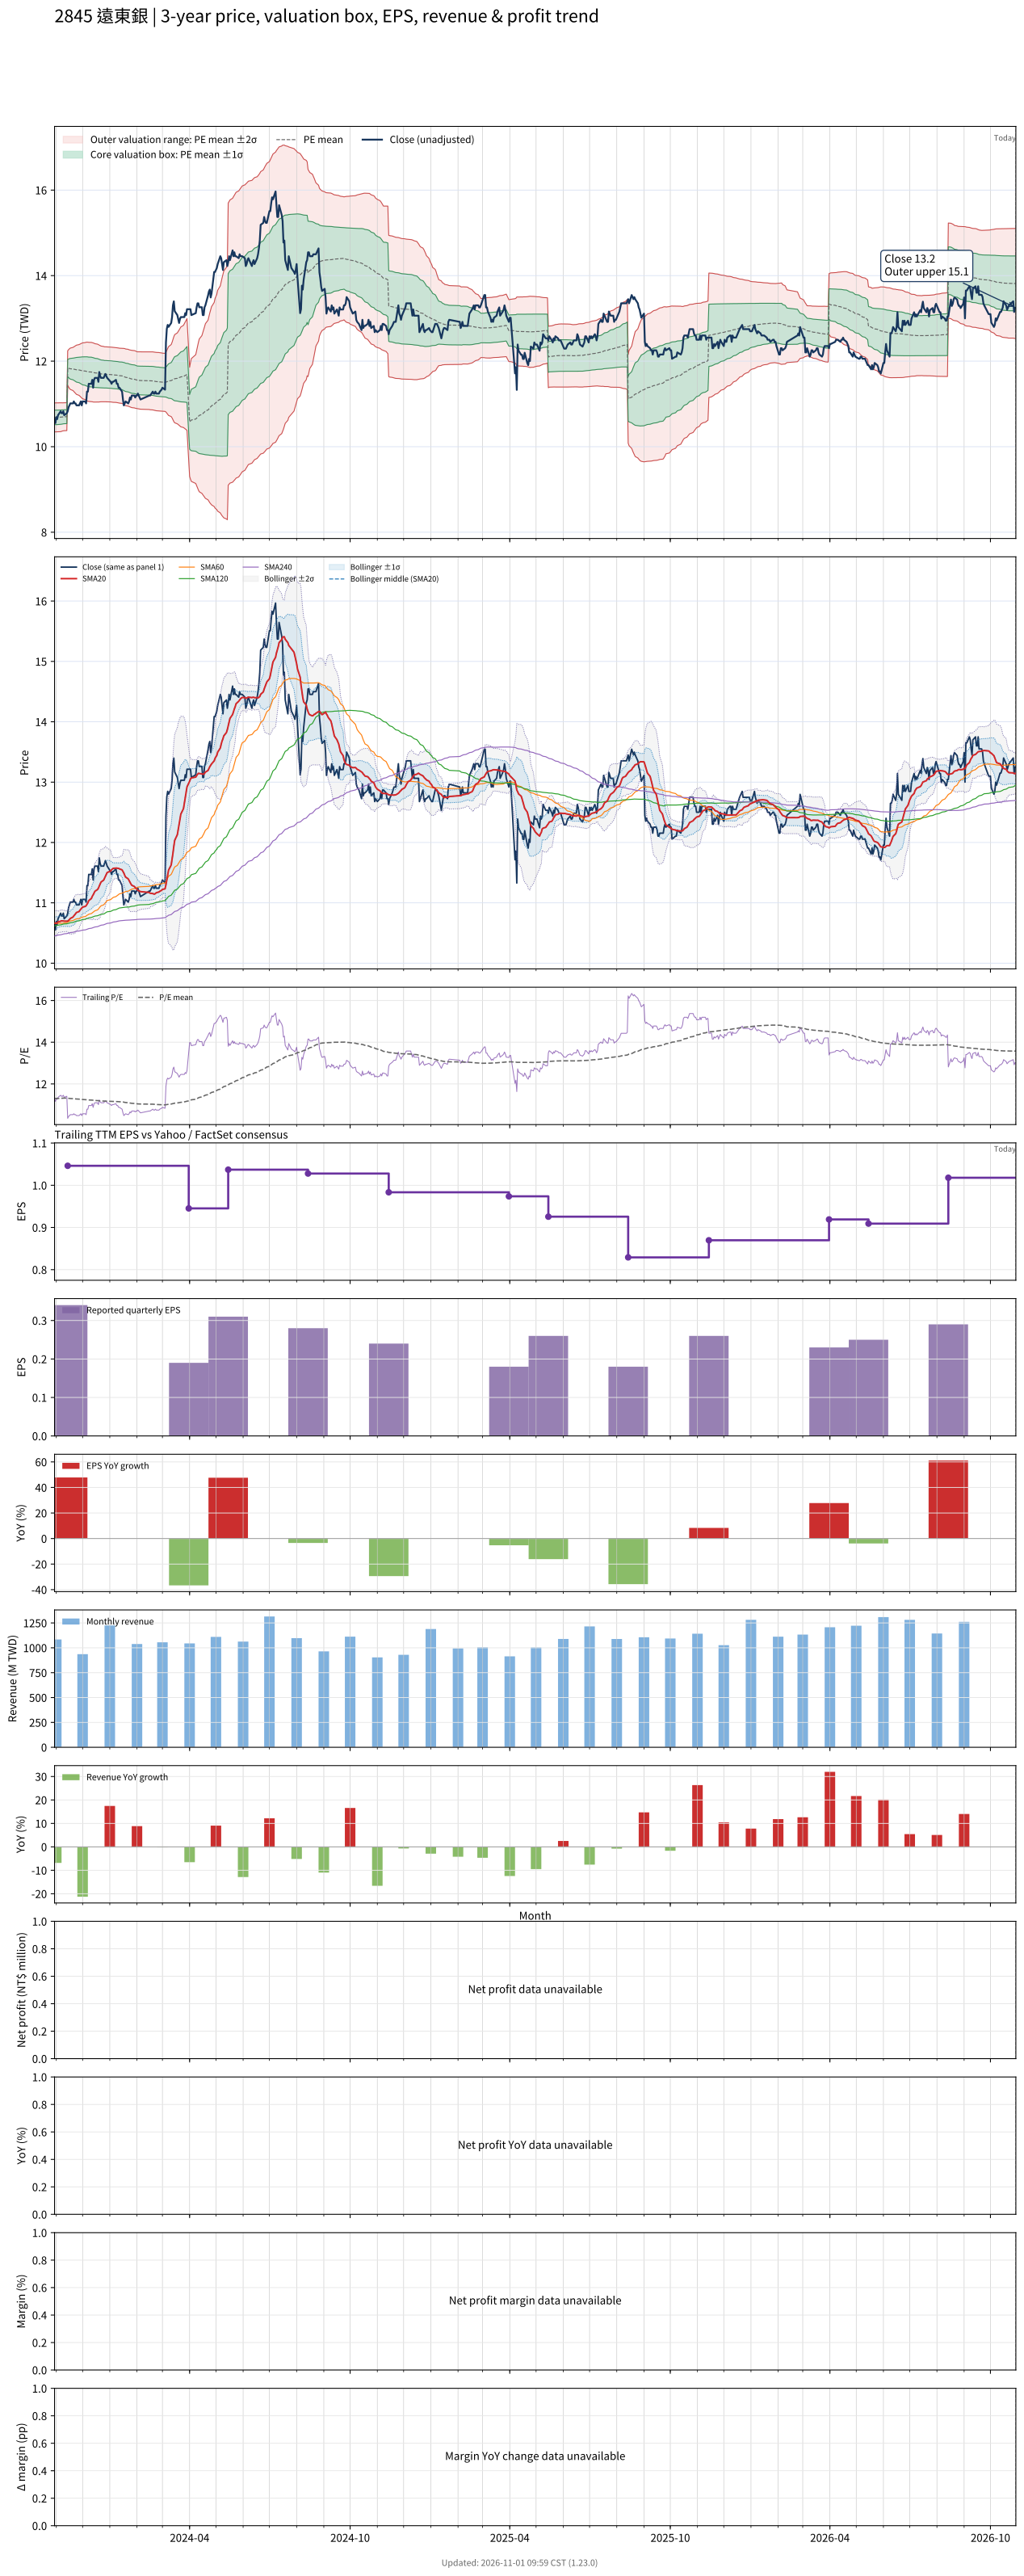

Values plotted in this chart, from the file beside it:
# chart-version: skill-stock-dynamic-val…
date, close, available_date, period_end, eps, ttm_eps, pe, pe_mean, pe_std, price_m2, price_m1, price_mean, price_p1, price_p2, forward_eps, forward_pe, forward_pe_mean, forward_pe_std, forward_price_m2, forward_price_m1, forward_price_mean, forward_price_p1, forward_price_p2, sma20
2023-10-30, 10.64, 2023-08-14, 2023-06-30, 0.29, 0.9452, 11.26, 11.3, 0.1792, 10.35, 10.52, 10.68, 10.85, 11.02, , , , , , , , , , 10.67
2023-10-31, 10.55, 2023-08-14, 2023-06-30, 0.29, 0.9452, 11.17, 11.3, 0.1794, 10.35, 10.51, 10.68, 10.85, 11.02, , , , , , , , , , 10.66
2023-11-01, 10.69, 2023-08-14, 2023-06-30, 0.29, 0.9452, 11.31, 11.3, 0.1791, 10.35, 10.52, 10.69, 10.85, 11.02, , , , , , , , , , 10.67
2023-11-02, 10.64, 2023-08-14, 2023-06-30, 0.29, 0.9452, 11.26, 11.31, 0.1791, 10.35, 10.52, 10.69, 10.85, 11.02, , , , , , , , , , 10.67
2023-11-03, 10.74, 2023-08-14, 2023-06-30, 0.29, 0.9452, 11.36, 11.31, 0.1789, 10.35, 10.52, 10.69, 10.86, 11.02, , , , , , , , , , 10.68
2023-11-06, 10.83, 2023-08-14, 2023-06-30, 0.29, 0.9452, 11.46, 11.31, 0.1788, 10.35, 10.52, 10.69, 10.86, 11.03, , , , , , , , , , 10.7
2023-11-07, 10.78, 2023-08-14, 2023-06-30, 0.29, 0.9452, 11.41, 11.31, 0.1765, 10.36, 10.53, 10.69, 10.86, 11.03, , , , , , , , , , 10.7
2023-11-08, 10.78, 2023-08-14, 2023-06-30, 0.29, 0.9452, 11.41, 11.32, 0.174, 10.37, 10.53, 10.7, 10.86, 11.02, , , , , , , , , , 10.7
2023-11-09, 10.83, 2023-08-14, 2023-06-30, 0.29, 0.9452, 11.46, 11.32, 0.1736, 10.37, 10.53, 10.7, 10.86, 11.03, , , , , , , , , , 10.7
2023-11-10, 10.74, 2023-08-14, 2023-06-30, 0.29, 0.9452, 11.36, 11.32, 0.1727, 10.37, 10.54, 10.7, 10.86, 11.03, , , , , , , , , , 10.7
2023-11-13, 10.78, 2023-08-14, 2023-06-30, 0.29, 0.9452, 11.41, 11.32, 0.1724, 10.38, 10.54, 10.7, 10.86, 11.03, , , , , , , , , , 10.7
2023-11-14, 10.83, 2023-11-14, 2023-09-30, 0.34, 1.046, 10.35, 11.32, 0.1931, 11.43, 11.64, 11.84, 12.04, 12.24, , , , , , , , , , 10.7
2023-11-15, 10.92, 2023-11-14, 2023-09-30, 0.34, 1.046, 10.44, 11.31, 0.2087, 11.4, 11.61, 11.83, 12.05, 12.27, , , , , , , , , , 10.71
2023-11-16, 10.97, 2023-11-14, 2023-09-30, 0.34, 1.046, 10.48, 11.3, 0.2214, 11.36, 11.59, 11.83, 12.06, 12.29, , , , , , , , , , 10.72
2023-11-17, 11.01, 2023-11-14, 2023-09-30, 0.34, 1.046, 10.53, 11.3, 0.2312, 11.34, 11.58, 11.82, 12.06, 12.31, , , , , , , , , , 10.74
2023-11-20, 11.01, 2023-11-14, 2023-09-30, 0.34, 1.046, 10.53, 11.3, 0.2409, 11.31, 11.56, 11.82, 12.07, 12.32, , , , , , , , , , 10.76
2023-11-21, 11.06, 2023-11-14, 2023-09-30, 0.34, 1.046, 10.57, 11.29, 0.2494, 11.29, 11.55, 11.81, 12.07, 12.33, , , , , , , , , , 10.78
2023-11-22, 11.01, 2023-11-14, 2023-09-30, 0.34, 1.046, 10.53, 11.29, 0.2583, 11.27, 11.54, 11.81, 12.08, 12.35, , , , , , , , , , 10.8
2023-11-23, 11.01, 2023-11-14, 2023-09-30, 0.34, 1.046, 10.53, 11.28, 0.2661, 11.25, 11.52, 11.8, 12.08, 12.36, , , , , , , , , , 10.82
2023-11-24, 10.97, 2023-11-14, 2023-09-30, 0.34, 1.046, 10.48, 11.28, 0.275, 11.22, 11.51, 11.8, 12.09, 12.37, , , , , , , , , , 10.84
2023-11-27, 10.97, 2023-11-14, 2023-09-30, 0.34, 1.046, 10.48, 11.27, 0.2838, 11.2, 11.5, 11.79, 12.09, 12.39, , , , , , , , , , 10.86
2023-11-28, 11.01, 2023-11-14, 2023-09-30, 0.34, 1.046, 10.53, 11.27, 0.2914, 11.18, 11.48, 11.79, 12.09, 12.4, , , , , , , , , , 10.88
2023-11-29, 11.06, 2023-11-14, 2023-09-30, 0.34, 1.046, 10.57, 11.26, 0.298, 11.16, 11.47, 11.78, 12.1, 12.41, , , , , , , , , , 10.9
2023-11-30, 10.97, 2023-11-14, 2023-09-30, 0.34, 1.046, 10.48, 11.26, 0.3062, 11.14, 11.46, 11.78, 12.1, 12.42, , , , , , , , , , 10.91
2023-12-01, 11.06, 2023-11-14, 2023-09-30, 0.34, 1.046, 10.57, 11.25, 0.3124, 11.12, 11.45, 11.77, 12.1, 12.43, , , , , , , , , , 10.93
2023-12-04, 11.06, 2023-11-14, 2023-09-30, 0.34, 1.046, 10.57, 11.25, 0.3185, 11.1, 11.43, 11.77, 12.1, 12.43, , , , , , , , , , 10.94
2023-12-05, 11.01, 2023-11-14, 2023-09-30, 0.34, 1.046, 10.53, 11.24, 0.3252, 11.08, 11.42, 11.76, 12.1, 12.44, , , , , , , , , , 10.95
2023-12-06, 11.29, 2023-11-14, 2023-09-30, 0.34, 1.046, 10.79, 11.24, 0.3278, 11.07, 11.42, 11.76, 12.1, 12.44, , , , , , , , , , 10.98
2023-12-07, 11.29, 2023-11-14, 2023-09-30, 0.34, 1.046, 10.79, 11.23, 0.33, 11.06, 11.41, 11.75, 12.1, 12.44, , , , , , , , , , 11
2023-12-08, 11.47, 2023-11-14, 2023-09-30, 0.34, 1.046, 10.96, 11.23, 0.3302, 11.06, 11.4, 11.75, 12.09, 12.44, , , , , , , , , , 11.04
2023-12-11, 11.47, 2023-11-14, 2023-09-30, 0.34, 1.046, 10.96, 11.23, 0.331, 11.05, 11.4, 11.75, 12.09, 12.44, , , , , , , , , , 11.07
2023-12-12, 11.56, 2023-11-14, 2023-09-30, 0.34, 1.046, 11.05, 11.22, 0.3303, 11.05, 11.4, 11.74, 12.09, 12.43, , , , , , , , , , 11.11
2023-12-13, 11.38, 2023-11-14, 2023-09-30, 0.34, 1.046, 10.88, 11.22, 0.3303, 11.04, 11.39, 11.74, 12.08, 12.43, , , , , , , , , , 11.13
2023-12-14, 11.56, 2023-11-14, 2023-09-30, 0.34, 1.046, 11.05, 11.21, 0.329, 11.04, 11.39, 11.73, 12.08, 12.42, , , , , , , , , , 11.16
2023-12-15, 11.61, 2023-11-14, 2023-09-30, 0.34, 1.046, 11.1, 11.21, 0.3259, 11.04, 11.38, 11.73, 12.07, 12.41, , , , , , , , , , 11.19
2023-12-18, 11.61, 2023-11-14, 2023-09-30, 0.34, 1.046, 11.1, 11.2, 0.3233, 11.04, 11.38, 11.72, 12.06, 12.4, , , , , , , , , , 11.22
2023-12-19, 11.52, 2023-11-14, 2023-09-30, 0.34, 1.046, 11.01, 11.2, 0.321, 11.04, 11.38, 11.72, 12.05, 12.39, , , , , , , , , , 11.24
2023-12-20, 11.75, 2023-11-14, 2023-09-30, 0.34, 1.046, 11.23, 11.19, 0.3175, 11.05, 11.38, 11.71, 12.04, 12.38, , , , , , , , , , 11.28
2023-12-21, 11.65, 2023-11-14, 2023-09-30, 0.34, 1.046, 11.14, 11.19, 0.3145, 11.05, 11.38, 11.71, 12.04, 12.36, , , , , , , , , , 11.31
2023-12-22, 11.61, 2023-11-14, 2023-09-30, 0.34, 1.046, 11.1, 11.19, 0.3115, 11.05, 11.38, 11.7, 12.03, 12.35, , , , , , , , , , 11.34
2023-12-25, 11.61, 2023-11-14, 2023-09-30, 0.34, 1.046, 11.1, 11.18, 0.3091, 11.05, 11.37, 11.7, 12.02, 12.34, , , , , , , , , , 11.38
2023-12-26, 11.65, 2023-11-14, 2023-09-30, 0.34, 1.046, 11.14, 11.18, 0.307, 11.05, 11.37, 11.69, 12.01, 12.34, , , , , , , , , , 11.41
2023-12-27, 11.7, 2023-11-14, 2023-09-30, 0.34, 1.046, 11.18, 11.18, 0.307, 11.05, 11.37, 11.69, 12.01, 12.34, , , , , , , , , , 11.44
2023-12-28, 11.65, 2023-11-14, 2023-09-30, 0.34, 1.046, 11.14, 11.18, 0.307, 11.05, 11.37, 11.69, 12.01, 12.34, , , , , , , , , , 11.48
2023-12-29, 11.61, 2023-11-14, 2023-09-30, 0.34, 1.046, 11.1, 11.18, 0.3068, 11.05, 11.37, 11.69, 12.01, 12.33, , , , , , , , , , 11.5
2024-01-02, 11.52, 2023-11-14, 2023-09-30, 0.34, 1.046, 11.01, 11.17, 0.3066, 11.05, 11.37, 11.69, 12.01, 12.33, , , , , , , , , , 11.53
2024-01-03, 11.47, 2023-11-14, 2023-09-30, 0.34, 1.046, 10.96, 11.17, 0.3069, 11.04, 11.36, 11.68, 12.01, 12.33, , , , , , , , , , 11.55
2024-01-04, 11.52, 2023-11-14, 2023-09-30, 0.34, 1.046, 11.01, 11.17, 0.3069, 11.04, 11.36, 11.68, 12, 12.32, , , , , , , , , , 11.56
2024-01-05, 11.52, 2023-11-14, 2023-09-30, 0.34, 1.046, 11.01, 11.16, 0.3066, 11.04, 11.36, 11.68, 12, 12.32, , , , , , , , , , 11.57
2024-01-08, 11.56, 2023-11-14, 2023-09-30, 0.34, 1.046, 11.05, 11.16, 0.3059, 11.04, 11.36, 11.68, 12, 12.32, , , , , , , , , , 11.58
2024-01-09, 11.47, 2023-11-14, 2023-09-30, 0.34, 1.046, 10.96, 11.16, 0.306, 11.03, 11.35, 11.67, 11.99, 12.31, , , , , , , , , , 11.58
2024-01-10, 11.47, 2023-11-14, 2023-09-30, 0.34, 1.046, 10.96, 11.15, 0.3063, 11.03, 11.35, 11.67, 11.99, 12.31, , , , , , , , , , 11.57
2024-01-11, 11.38, 2023-11-14, 2023-09-30, 0.34, 1.046, 10.88, 11.15, 0.3067, 11.02, 11.34, 11.67, 11.99, 12.31, , , , , , , , , , 11.57
2024-01-12, 11.38, 2023-11-14, 2023-09-30, 0.34, 1.046, 10.88, 11.15, 0.3067, 11.02, 11.34, 11.66, 11.98, 12.3, , , , , , , , , , 11.56
2024-01-15, 11.29, 2023-11-14, 2023-09-30, 0.34, 1.046, 10.79, 11.14, 0.308, 11.01, 11.33, 11.66, 11.98, 12.3, , , , , , , , , , 11.55
2024-01-16, 11.1, 2023-11-14, 2023-09-30, 0.34, 1.046, 10.61, 11.14, 0.3106, 11, 11.32, 11.65, 11.97, 12.3, , , , , , , , , , 11.52
2024-01-17, 10.97, 2023-11-14, 2023-09-30, 0.34, 1.046, 10.48, 11.13, 0.3142, 10.98, 11.31, 11.64, 11.97, 12.3, , , , , , , , , , 11.49
2024-01-18, 11.01, 2023-11-14, 2023-09-30, 0.34, 1.046, 10.53, 11.12, 0.3169, 10.97, 11.3, 11.63, 11.96, 12.29, , , , , , , , , , 11.46
2024-01-19, 11.06, 2023-11-14, 2023-09-30, 0.34, 1.046, 10.57, 11.11, 0.3167, 10.96, 11.29, 11.62, 11.95, 12.28, , , , , , , , , , 11.43
... 669 more rows
